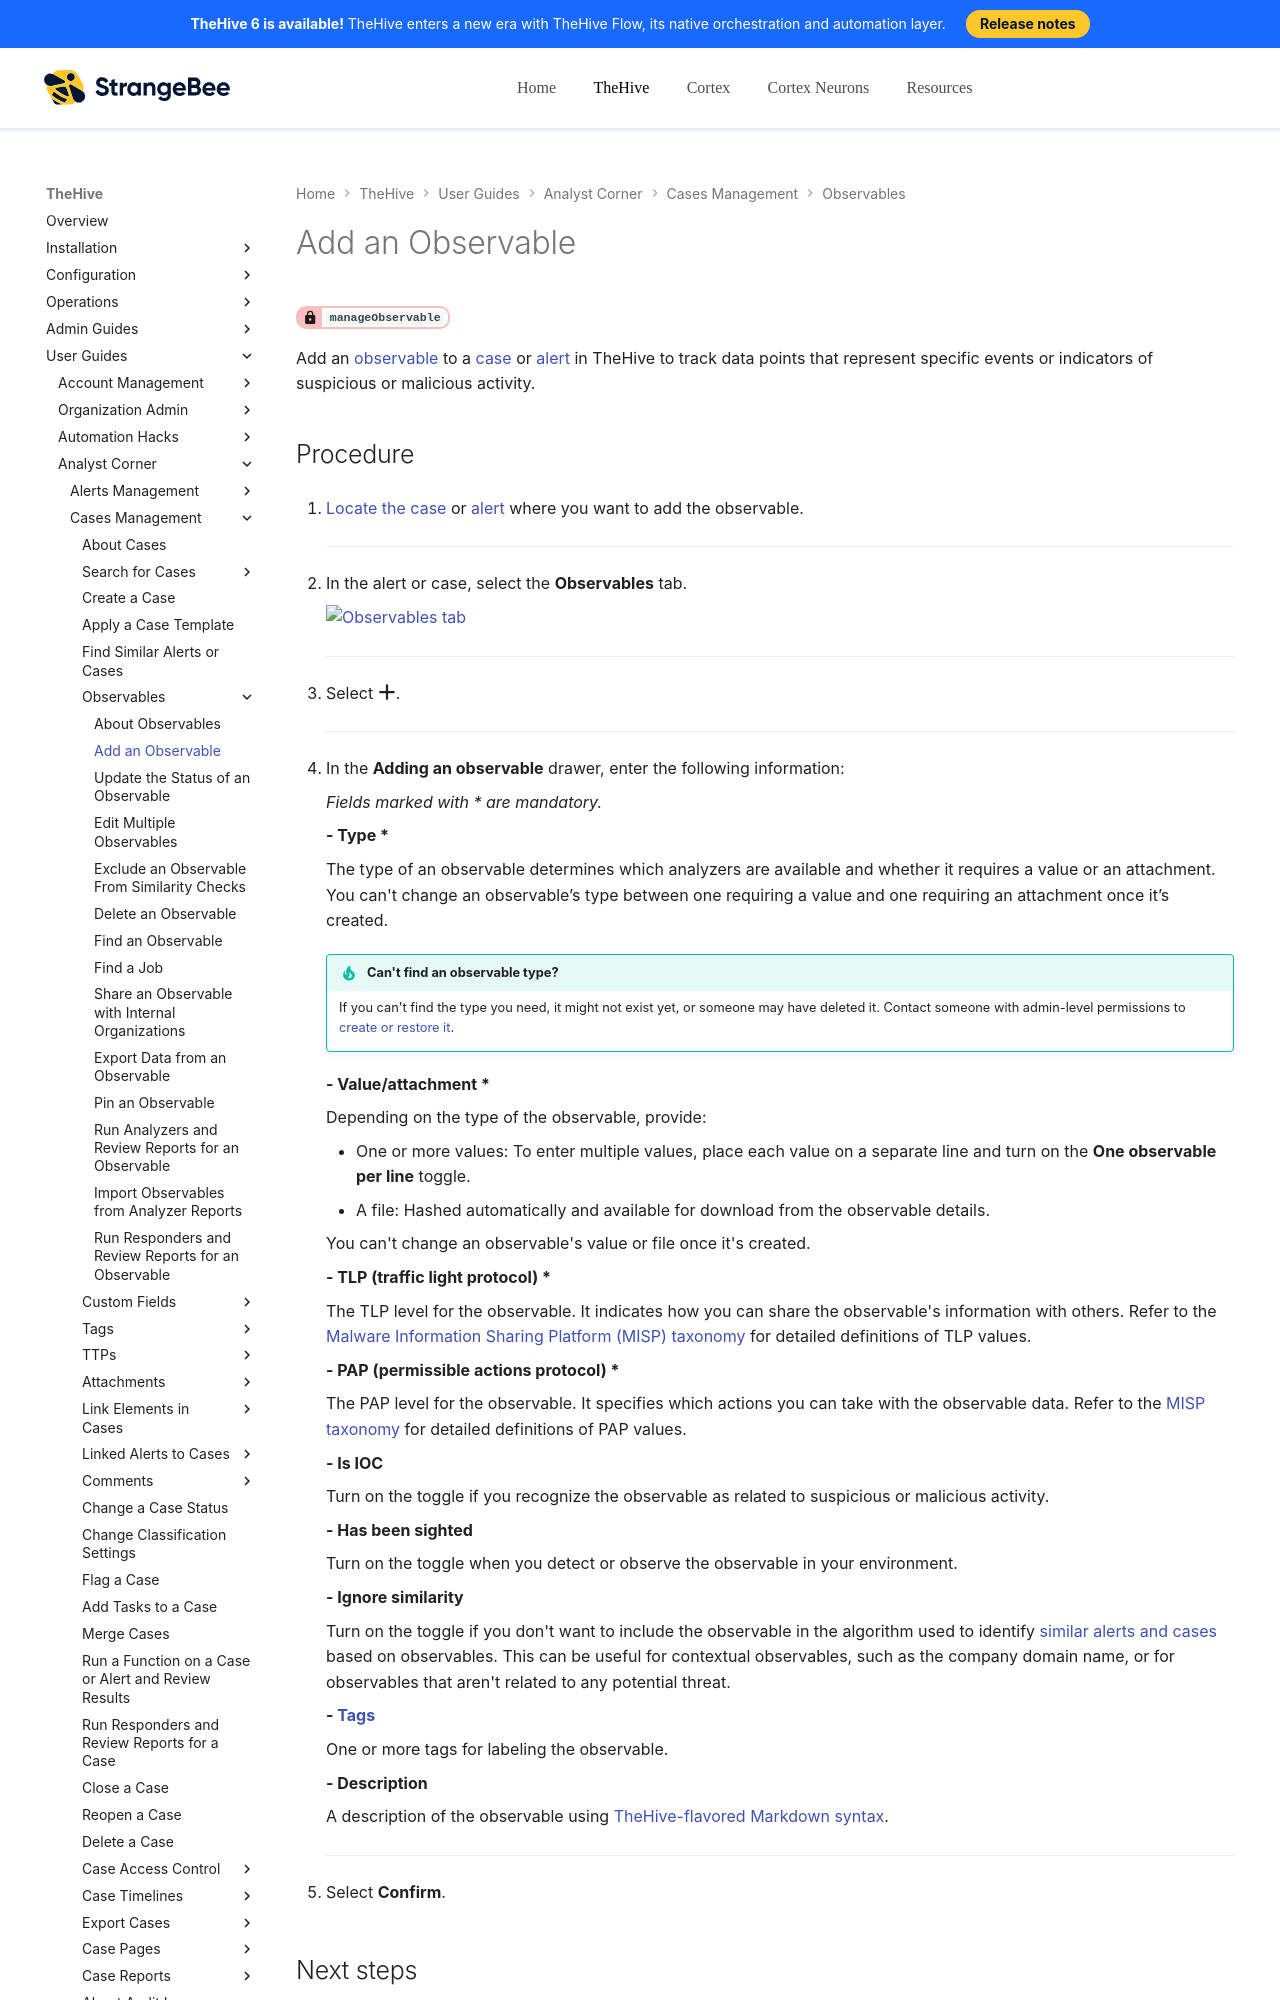

repository: StrangeBeeCorp/docs · page: thehive/user-guides/analyst-corner/cases/observables/add-an-observable/index.html · generator: mkdocs

# Add an Observable

<!-- md:permission `manageObservable` -->

Add an [observable](about-observables.md) to a [case](../about-cases.md) or [alert](../../alerts/about-alerts.md) in TheHive to track data points that represent specific events or indicators of suspicious or malicious activity.

<h2>Procedure</h2>

1. [Locate the case](../search-for-cases/find-a-case.md) or [alert](../../alerts/search-for-alerts/find-an-alert.md) where you want to add the observable.

    ---

2. {% include-markdown "includes/observables-tab-go-to.md" %}

    ---

3. Select :fontawesome-solid-plus:.

    ---

4. In the **Adding an observable** drawer, enter the following information:

    *Fields marked with \* are mandatory.*

    **- Type \***

    The type of an observable determines which analyzers are available and whether it requires a value or an attachment. You can't change an observable’s type between one requiring a value and one requiring an attachment once it’s created.

    !!! tip "Can't find an observable type?"
        If you can't find the type you need, it might not exist yet, or someone may have deleted it. Contact someone with admin-level permissions to [create or restore it](../../../../administration/observable-types/create-an-observable-type.md).

    **- Value/attachment \***

    Depending on the type of the observable, provide:

    * One or more values: To enter multiple values, place each value on a separate line and turn on the **One observable per line** toggle.
    * A file: Hashed automatically and available for download from the observable details.

    You can't change an observable's value or file once it's created.

    **- TLP (traffic light protocol) \***

    The TLP level for the observable. It indicates how you can share the observable's information with others. Refer to the [Malware Information Sharing Platform (MISP) taxonomy](https://www.misp-project.org/taxonomies.html#_tlp){target=_blank} for detailed definitions of TLP values.

    **- PAP (permissible actions protocol) \***
